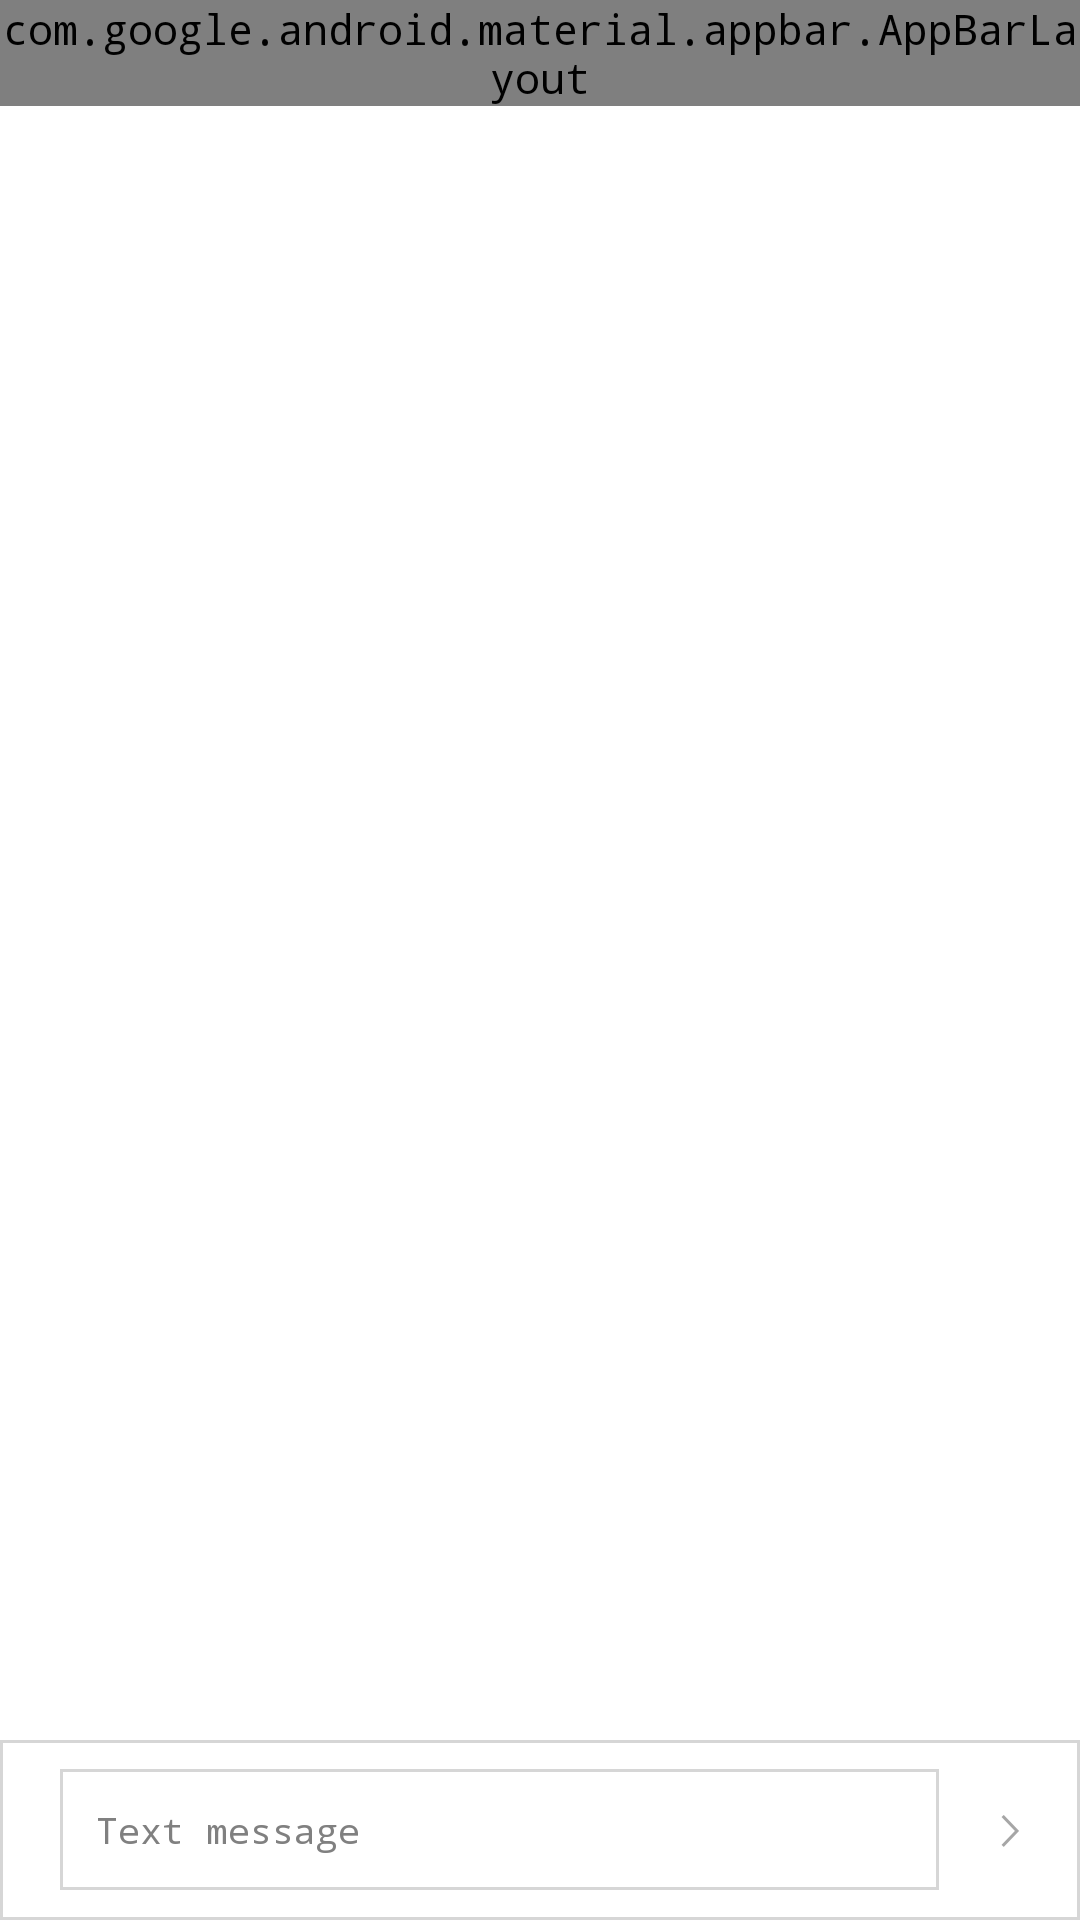

Here is an Android app screen rendered from its layout file. Give the layout XML and the strings, colors and styles it references.
<!-- AndroidManifest.xml: application theme AppTheme -->
<!-- res/layout/activity_messges.xml -->
<?xml version="1.0" encoding="utf-8"?>
<RelativeLayout xmlns:android="http://schemas.android.com/apk/res/android"
    xmlns:app="http://schemas.android.com/apk/res-auto"
    android:id="@+id/layout_devices_count"
    android:layout_width="fill_parent"
    android:layout_height="wrap_content"
    android:background="@color/white">

    <android.support.design.widget.AppBarLayout
        android:id="@+id/appbar"
        android:layout_width="match_parent"
        android:layout_height="wrap_content"
        android:background="@color/transparent"
        android:gravity="top"
        android:theme="@style/ThemeOverlay.AppCompat.Dark.ActionBar"
        app:elevation="0dp">

        <android.support.v7.widget.Toolbar
            android:id="@+id/toolbar"
            style="@style/ToolbarAppearance"
            android:background="@color/blue_primary"
            android:gravity="center_vertical"
            app:contentInsetEnd="0dp"
            app:contentInsetLeft="0dp"
            app:contentInsetRight="0dp"
            app:contentInsetStart="0dp"
            app:layout_collapseMode="pin"
            app:popupTheme="@style/ThemeOverlay.AppCompat.Light">

            <RelativeLayout
                android:layout_width="match_parent"
                android:layout_height="wrap_content">

                <ImageView
                    android:id="@+id/img_msg"
                    android:layout_width="wrap_content"
                    android:layout_height="match_parent"
                    android:layout_alignParentRight="true"
                    android:paddingLeft="20dp"
                    android:paddingRight="20dp"
                    android:src="@drawable/ic_message" />

                <RelativeLayout
                    android:layout_width="match_parent"
                    android:layout_height="wrap_content"
                    android:layout_alignParentLeft="true"
                    android:layout_centerVertical="true"
                    android:layout_toLeftOf="@id/img_msg"
                    android:gravity="center_vertical">

                    <TextView
                        android:id="@+id/txt_receiver_user_name"
                        android:layout_width="wrap_content"
                        android:layout_height="wrap_content"
                        android:textColor="@color/white"
                        android:textSize="15dp" />

                    <TextView
                        android:id="@+id/txt_status"
                        android:layout_width="wrap_content"
                        android:layout_height="wrap_content"
                        android:layout_below="@+id/txt_receiver_user_name"
                        android:textColor="@color/gray"
                        android:textSize="10dp" />

                </RelativeLayout>

            </RelativeLayout>

        </android.support.v7.widget.Toolbar>

    </android.support.design.widget.AppBarLayout>

    <RelativeLayout
        android:id="@+id/layout_message"
        android:layout_width="fill_parent"
        android:layout_height="60dp"
        android:layout_alignParentBottom="true"
        android:background="@drawable/item_border"
        android:paddingLeft="20dp">

        <ImageView
            android:id="@+id/img_send"
            android:layout_width="wrap_content"
            android:layout_height="match_parent"
            android:layout_alignParentRight="true"
            android:layout_centerVertical="true"
            android:layout_marginBottom="8dp"
            android:layout_marginTop="8dp"
            android:background="@drawable/icon_selector"
            android:clickable="true"
            android:paddingLeft="20dp"
            android:paddingRight="20dp"
            android:src="@drawable/ic_arrow_next" />

        <EditText
            android:id="@+id/txt_message"
            android:layout_width="fill_parent"
            android:layout_height="wrap_content"
            android:layout_centerVertical="true"
            android:layout_toLeftOf="@id/img_send"
            android:background="@drawable/item_border"
            android:gravity="center_vertical"
            android:hint="Text message"
            android:padding="12dp"
            android:textSize="12dp" />

    </RelativeLayout>

    <ListView
        android:id="@+id/listView_messages"
        android:layout_width="fill_parent"
        android:layout_height="wrap_content"
        android:layout_above="@id/layout_message"
        android:layout_below="@id/appbar"
        android:layout_marginTop="10dp"
        android:divider="@null"
        android:stackFromBottom="true"
        android:transcriptMode="alwaysScroll" />

</RelativeLayout>
<!-- resources referenced by this layout -->
<resources>
  <color name="blue_primary">#415F7F</color>
  <color name="gray">#A0A0A0</color>
  <color name="transparent">#00FFFFFF</color>
  <color name="white">#ffffff</color>
  <!-- drawable ic_arrow_next: png bitmap (drawable-hdpi, 417 bytes) -->
  <!-- drawable ic_message: png bitmap (drawable-hdpi, 818 bytes) -->
  <!-- drawable icon_selector (drawable) -->
  <?xml version="1.0" encoding="utf-8"?>
  <selector xmlns:android="http://schemas.android.com/apk/res/android">
  
      <item
          android:drawable="@drawable/shape_circle_light_gray"
          android:state_pressed="true" />
  
  </selector>
  <!-- drawable item_border (drawable) -->
  <?xml version="1.0" encoding="utf-8"?>
  <layer-list xmlns:android="http://schemas.android.com/apk/res/android" >
      <item
          android:bottom="0dp"
          android:left="0dp"
          android:right="0dp"
          android:top="0dp">
  
          <shape android:shape="rectangle" >
              <stroke android:width="1dp" android:color="@color/gray_shade4"/>
              <solid android:color="@android:color/white"/>
          </shape>
      </item>
  </layer-list>
  <style name="ToolbarAppearance" parent="@style/Widget.AppCompat.Toolbar">
          <item name="android:layout_width">match_parent</item>
          <item name="android:layout_height">56dp</item>
          <item name="android:maxHeight">?attr/actionBarSize</item>
          <item name="android:minHeight">?attr/actionBarSize</item>
      </style>
  <style name="AppTheme" parent="android:Theme.Holo.Light.DarkActionBar">
          <item name="android:actionBarStyle">@style/ActionBarStyle</item>
          <item name="android:typeface">monospace</item>
          <item name="android:includeFontPadding">true</item>
      </style>
  <!-- drawable shape_circle_light_gray (drawable) -->
  <?xml version="1.0" encoding="utf-8"?>
  <shape
      xmlns:android="http://schemas.android.com/apk/res/android"
      android:shape="oval">
  
      <solid android:color="@color/gray_shade2"/>
  
      <size
          android:width="8dp"
          android:height="8dp"/>
  </shape>
  <color name="gray_shade4">#d6d6d6</color>
  <style name="ActionBarStyle" parent="@android:style/Widget.Holo.Light.ActionBar">
          <item name="android:typeface">monospace</item>
          <item name="android:includeFontPadding">true</item>
      </style>
  <color name="gray_shade2">#bcbcbc</color>
</resources>
